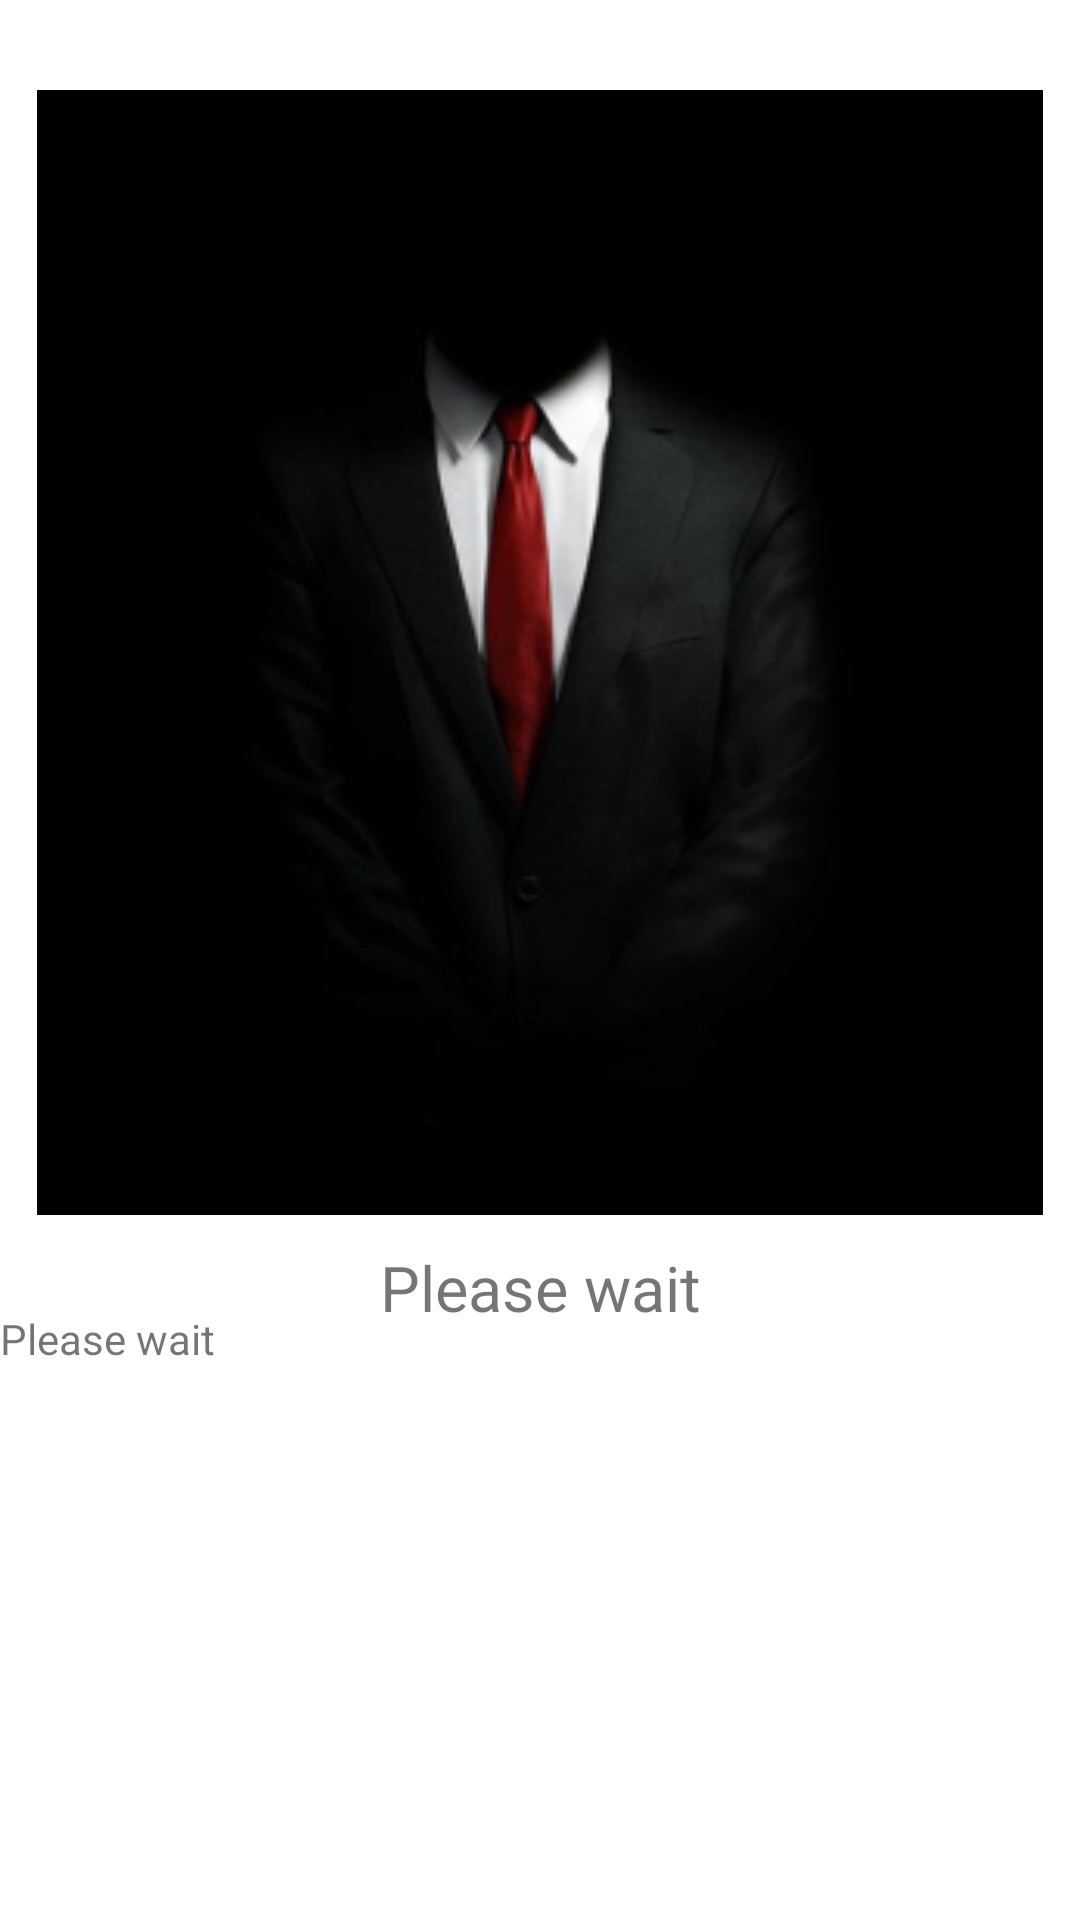

Android layout source for this screen:
<!-- AndroidManifest.xml: application theme Theme.CountryChecker -->
<!-- res/layout/activity_leader.xml -->
<?xml version="1.0" encoding="utf-8"?>
<androidx.constraintlayout.widget.ConstraintLayout xmlns:android="http://schemas.android.com/apk/res/android"
    xmlns:app="http://schemas.android.com/apk/res-auto"
    xmlns:tools="http://schemas.android.com/tools"
    android:layout_width="match_parent"
    android:layout_height="match_parent"
    tools:context=".view.PersonActivity">

    <ImageView
        android:id="@+id/leadPhoto"
        android:layout_width="0dp"
        android:layout_height="375dp"
        android:layout_marginTop="30dp"
        app:layout_constraintEnd_toEndOf="parent"
        app:layout_constraintHorizontal_bias="0.498"
        app:layout_constraintStart_toStartOf="parent"
        app:layout_constraintTop_toTopOf="parent"
        app:srcCompat="@drawable/anon" />

    <TextView
        android:id="@+id/LeaderName"
        android:layout_width="wrap_content"
        android:layout_height="wrap_content"
        android:layout_marginTop="10dp"
        android:gravity="center"
        android:text="Please wait"
        android:textSize="21sp"
        app:layout_constraintEnd_toEndOf="parent"
        app:layout_constraintStart_toStartOf="parent"
        app:layout_constraintTop_toBottomOf="@+id/leadPhoto" />

    <TextView
        android:id="@+id/leaderBio"
        android:layout_width="0dp"
        android:layout_height="200dp"
        android:layout_marginTop="15dp"
        android:layout_marginBottom="25dp"
        android:scrollbars="vertical"
        android:text="Please wait"
        app:layout_constraintBottom_toBottomOf="parent"
        app:layout_constraintEnd_toEndOf="parent"
        app:layout_constraintStart_toStartOf="parent"
        app:layout_constraintTop_toBottomOf="@+id/LeaderName" />
</androidx.constraintlayout.widget.ConstraintLayout>
<!-- resources referenced by this layout -->
<resources>
  <!-- drawable anon: png bitmap (drawable, 35883 bytes) -->
  <style name="Theme.CountryChecker" parent="Theme.MaterialComponents.DayNight.DarkActionBar">
          
          <item name="colorPrimary">@color/purple_500</item>
          <item name="colorPrimaryVariant">@color/purple_700</item>
          <item name="colorOnPrimary">@color/white</item>
          
          <item name="colorSecondary">@color/teal_200</item>
          <item name="colorSecondaryVariant">@color/teal_700</item>
          <item name="colorOnSecondary">@color/black</item>
          
          <item name="android:statusBarColor">?attr/colorPrimaryVariant</item>
          
      </style>
  <color name="purple_500">#FF6200EE</color>
  <color name="purple_700">#FF3700B3</color>
  <color name="white">#FFFFFFFF</color>
  <color name="teal_200">#FF03DAC5</color>
  <color name="teal_700">#FF018786</color>
  <color name="black">#FF000000</color>
</resources>
